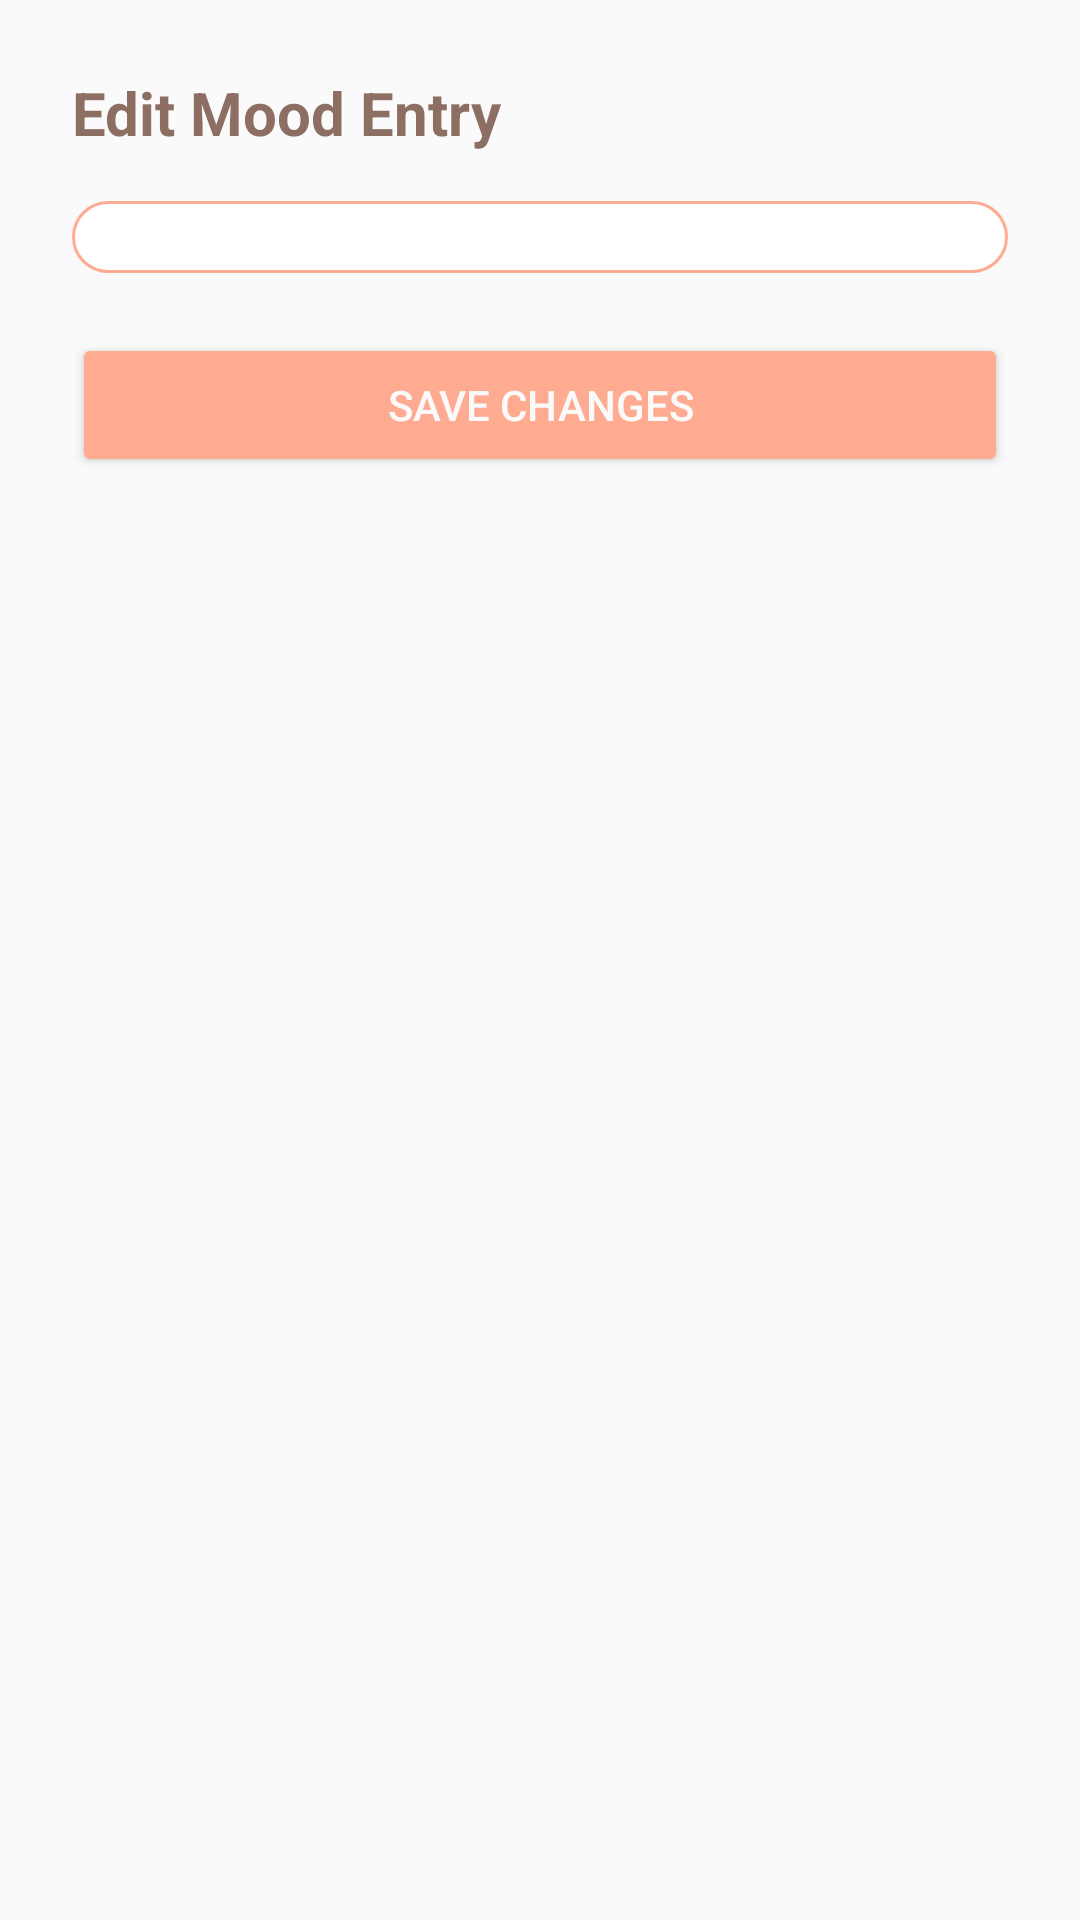

Reconstruct the res/layout file that produces this screen, plus the resources it refers to.
<!-- AndroidManifest.xml: application theme Theme.DailyWellnessApp -->
<!-- res/layout/dialog_edit_mood.xml -->
<LinearLayout xmlns:android="http://schemas.android.com/apk/res/android"
    android:orientation="vertical"
    android:background="@color/primary"
    android:padding="24dp"
    android:layout_width="match_parent"
    android:layout_height="wrap_content"
    android:elevation="8dp"
    android:layout_margin="16dp">

    <TextView
        android:id="@+id/dialogTitle"
        android:text="Edit Mood Entry"
        android:textSize="20sp"
        android:textStyle="bold"
        android:textColor="@color/secondary"
        android:layout_marginBottom="16dp"
        android:layout_width="wrap_content"
        android:layout_height="wrap_content" />

    <Spinner
        android:id="@+id/moodSpinner"
        android:layout_width="match_parent"
        android:layout_height="wrap_content"
        android:background="@drawable/bg_input"
        android:padding="12dp"
        android:layout_marginBottom="20dp" />

    <Button
        android:id="@+id/btnConfirmEdit"
        android:text="Save Changes"
        android:textColor="@color/primary"
        android:backgroundTint="@color/accent"
        android:layout_width="match_parent"
        android:layout_height="wrap_content" />
</LinearLayout>
<!-- resources referenced by this layout -->
<resources>
  <color name="accent">#FFAB91</color>
  <color name="primary">#FAFAFA</color>
  <color name="secondary">#8D6E63</color>
  <!-- drawable bg_input (drawable) -->
  <shape xmlns:android="http://schemas.android.com/apk/res/android"
      android:shape="rectangle">
      <solid android:color="#FFFFFF" />
      <corners android:radius="12dp" />
      <stroke android:width="1dp" android:color="#FFAB91" />
  </shape>
  <style name="Theme.DailyWellnessApp" parent="Base.Theme.DailyWellnessApp" />
  <style name="Base.Theme.DailyWellnessApp" parent="Theme.Material3.DayNight.NoActionBar">
          
          
      </style>
</resources>
